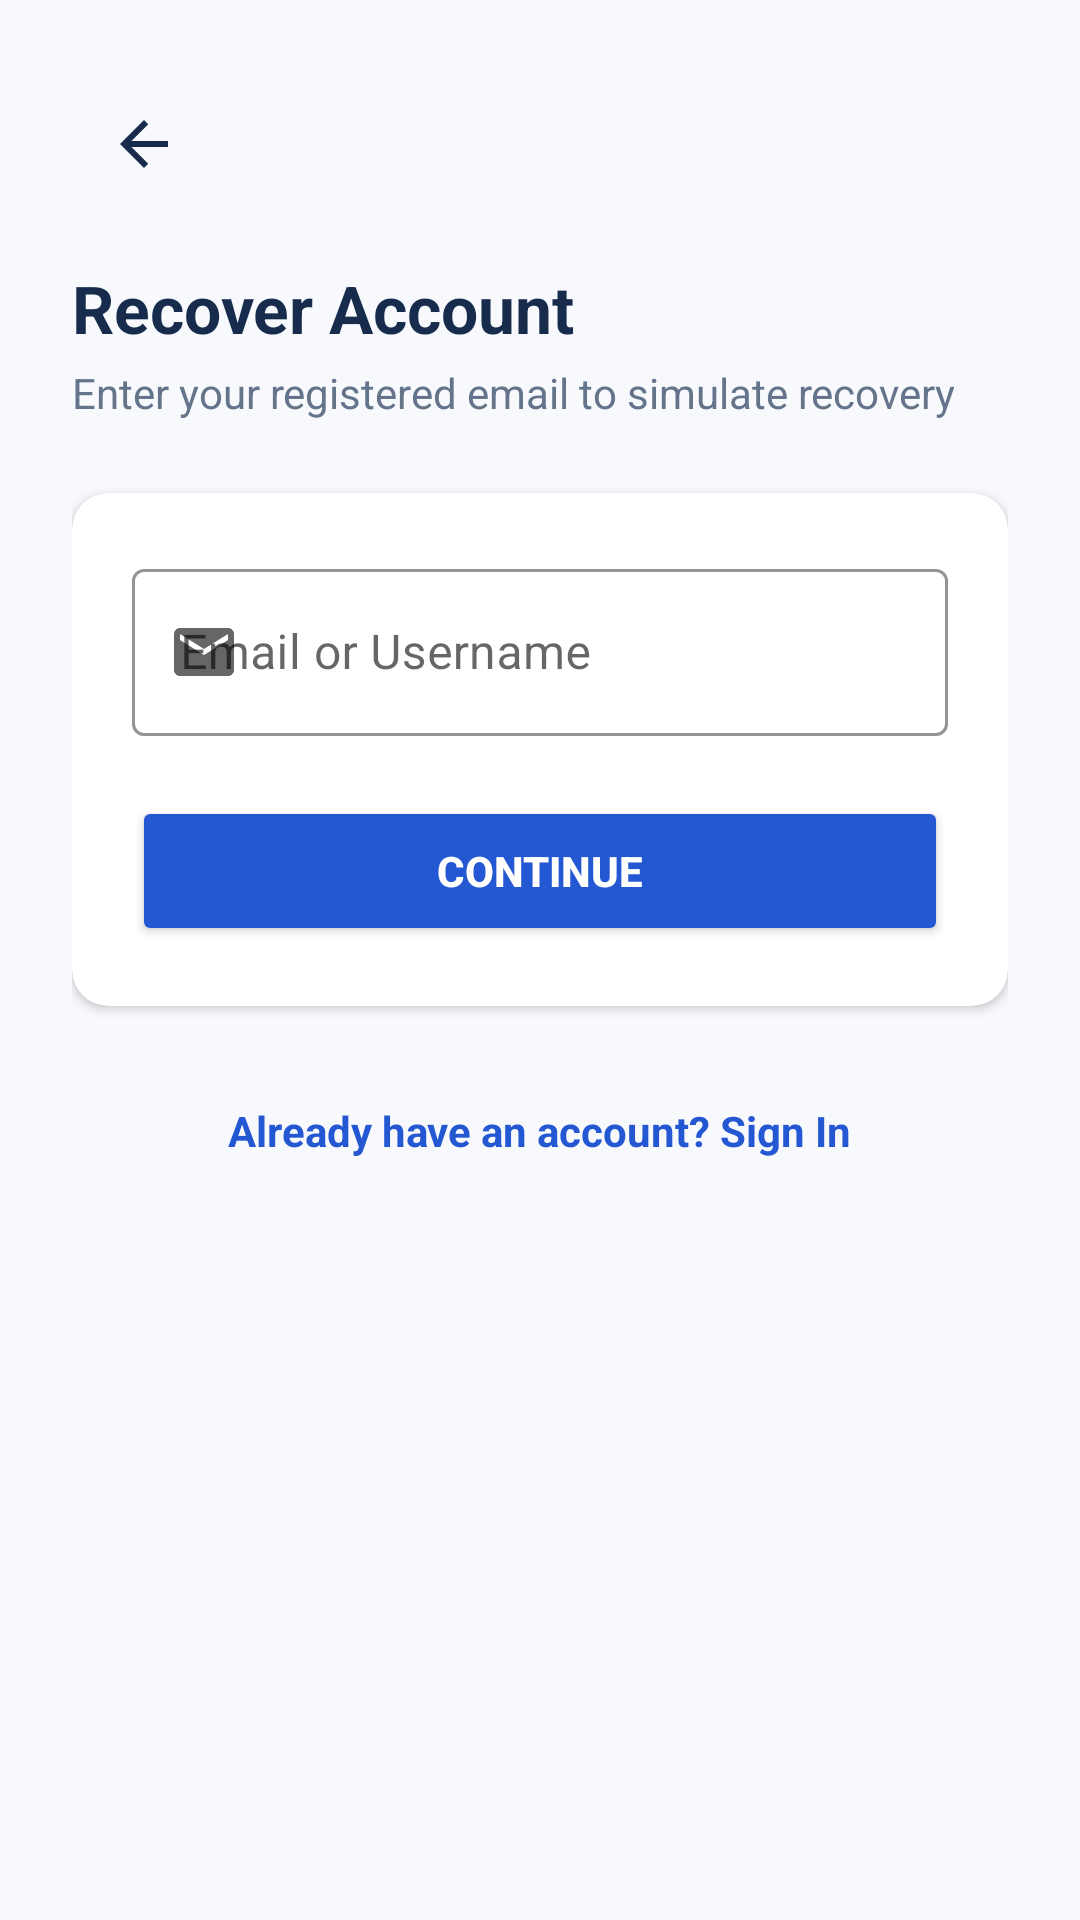

This screen was rendered from an Android layout file. Write that file and the resources it references.
<!-- AndroidManifest.xml: application theme Theme.CardVault -->
<!-- res/layout/activity_forgot_password.xml -->
<?xml version="1.0" encoding="utf-8"?>
<ScrollView
    xmlns:android="http://schemas.android.com/apk/res/android"
    xmlns:app="http://schemas.android.com/apk/res-auto"
    android:layout_width="match_parent"
    android:layout_height="match_parent"
    android:fillViewport="true"
    android:background="@color/app_background">

    <androidx.constraintlayout.widget.ConstraintLayout
        android:layout_width="match_parent"
        android:layout_height="wrap_content"
        android:padding="24dp">

        
        <ImageButton
            android:id="@+id/btnBack"
            android:layout_width="48dp"
            android:layout_height="48dp"
            android:background="?attr/selectableItemBackgroundBorderless"
            android:contentDescription="@string/btn_to_login"
            android:src="@drawable/ic_arrow_back"
            app:layout_constraintStart_toStartOf="parent"
            app:layout_constraintTop_toTopOf="parent" />

        
        <TextView
            android:id="@+id/tvForgotTitle"
            android:layout_width="0dp"
            android:layout_height="wrap_content"
            android:layout_marginTop="16dp"
            android:text="@string/forgot_password_title"
            android:textColor="@color/text_primary"
            android:textSize="22sp"
            android:textStyle="bold"
            app:layout_constraintEnd_toEndOf="parent"
            app:layout_constraintStart_toStartOf="parent"
            app:layout_constraintTop_toBottomOf="@+id/btnBack" />

        <TextView
            android:id="@+id/tvForgotSubtitle"
            android:layout_width="0dp"
            android:layout_height="wrap_content"
            android:layout_marginTop="4dp"
            android:text="@string/forgot_password_subtitle"
            android:textColor="@color/text_secondary"
            android:textSize="14sp"
            app:layout_constraintEnd_toEndOf="parent"
            app:layout_constraintStart_toStartOf="parent"
            app:layout_constraintTop_toBottomOf="@+id/tvForgotTitle" />

        
        <androidx.cardview.widget.CardView
            android:id="@+id/cardForgotForm"
            android:layout_width="0dp"
            android:layout_height="wrap_content"
            android:layout_marginTop="24dp"
            app:cardCornerRadius="12dp"
            app:cardElevation="2dp"
            app:cardBackgroundColor="@color/card_surface"
            app:layout_constraintEnd_toEndOf="parent"
            app:layout_constraintStart_toStartOf="parent"
            app:layout_constraintTop_toBottomOf="@+id/tvForgotSubtitle">

            <LinearLayout
                android:layout_width="match_parent"
                android:layout_height="wrap_content"
                android:orientation="vertical"
                android:padding="20dp">

                <com.google.android.material.textfield.TextInputLayout
                    android:id="@+id/tilForgotEmail"
                    style="@style/Widget.MaterialComponents.TextInputLayout.OutlinedBox"
                    android:layout_width="match_parent"
                    android:layout_height="wrap_content"
                    android:hint="@string/label_email_or_user"
                    app:startIconDrawable="@drawable/ic_email"
                    app:boxStrokeColor="@color/primary_blue">

                    <com.google.android.material.textfield.TextInputEditText
                        android:id="@+id/etForgotEmail"
                        android:layout_width="match_parent"
                        android:layout_height="wrap_content"
                        android:inputType="textEmailAddress"
                        android:maxLines="1"
                        android:textColor="@color/text_primary" />
                </com.google.android.material.textfield.TextInputLayout>

                <Button
                    android:id="@+id/btnSendRecovery"
                    android:layout_width="match_parent"
                    android:layout_height="50dp"
                    android:layout_marginTop="20dp"
                    android:backgroundTint="@color/primary_blue"
                    android:text="@string/btn_continue_recovery"
                    android:textColor="@color/text_white"
                    android:textStyle="bold"
                    app:cornerRadius="8dp" />

            </LinearLayout>
        </androidx.cardview.widget.CardView>

        
        <androidx.cardview.widget.CardView
            android:id="@+id/cardRecoveryNotice"
            android:layout_width="0dp"
            android:layout_height="wrap_content"
            android:layout_marginTop="20dp"
            android:visibility="gone"
            app:cardCornerRadius="12dp"
            app:cardElevation="2dp"
            app:cardBackgroundColor="@color/soft_blue_surface"
            app:layout_constraintEnd_toEndOf="parent"
            app:layout_constraintStart_toStartOf="parent"
            app:layout_constraintTop_toBottomOf="@+id/cardForgotForm">

            <LinearLayout
                android:layout_width="match_parent"
                android:layout_height="wrap_content"
                android:orientation="vertical"
                android:padding="16dp">

                <TextView
                    android:id="@+id/tvNoticeText"
                    android:layout_width="match_parent"
                    android:layout_height="wrap_content"
                    android:text="@string/simulated_recovery_notice"
                    android:textColor="@color/primary_blue_dark"
                    android:textSize="13sp"
                    android:lineSpacingExtra="2dp" />

                <Button
                    android:id="@+id/btnProceedToReset"
                    android:layout_width="match_parent"
                    android:layout_height="50dp"
                    android:layout_marginTop="16dp"
                    android:backgroundTint="@color/primary_blue"
                    android:text="@string/btn_proceed_to_reset"
                    android:textColor="@color/text_white"
                    android:textStyle="bold"
                    app:cornerRadius="8dp" />

            </LinearLayout>
        </androidx.cardview.widget.CardView>

        
        <TextView
            android:id="@+id/tvBackToLogin"
            android:layout_width="wrap_content"
            android:layout_height="wrap_content"
            android:layout_marginTop="24dp"
            android:padding="8dp"
            android:text="@string/btn_to_login"
            android:textColor="@color/primary_blue"
            android:textSize="14sp"
            android:textStyle="bold"
            app:layout_constraintEnd_toEndOf="parent"
            app:layout_constraintStart_toStartOf="parent"
            app:layout_constraintTop_toBottomOf="@+id/cardRecoveryNotice" />

    </androidx.constraintlayout.widget.ConstraintLayout>
</ScrollView>
<!-- resources referenced by this layout -->
<resources>
  <color name="app_background">#F7F9FC</color>
  <color name="card_surface">#FFFFFF</color>
  <color name="primary_blue">#2458D3</color>
  <color name="primary_blue_dark">#17366F</color>
  <color name="soft_blue_surface">#E7F0FF</color>
  <color name="text_primary">#172B4D</color>
  <color name="text_secondary">#64748B</color>
  <color name="text_white">#FFFFFF</color>
  <!-- drawable ic_arrow_back (drawable) -->
  <vector xmlns:android="http://schemas.android.com/apk/res/android"
      android:width="24dp"
      android:height="24dp"
      android:viewportWidth="24"
      android:viewportHeight="24">
      <path
          android:fillColor="#172B4D"
          android:pathData="M20,11H7.83l5.59,-5.59L12,4l-8,8 8,8 1.41,-1.41L7.83,13H20v-2z" />
  </vector>
  <!-- drawable ic_email (drawable) -->
  <vector xmlns:android="http://schemas.android.com/apk/res/android"
      android:width="24dp"
      android:height="24dp"
      android:viewportWidth="24"
      android:viewportHeight="24">
      <path
          android:fillColor="@color/text_secondary"
          android:pathData="M20,4H4c-1.1,0 -1.99,0.9 -1.99,2L2,18c0,1.1 0.9,2 2,2h16c1.1,0 2,-0.9 2,-2V6c0,-1.1 -0.9,-2 -2,-2zm0,4l-8,5 -8,-5V6l8,5 8,-5v2z"/>
  </vector>
  <string name="btn_continue_recovery">Continue</string>
  <string name="btn_proceed_to_reset">Set New Password</string>
  <string name="btn_to_login">Already have an account? Sign In</string>
  <string name="forgot_password_subtitle">Enter your registered email to simulate recovery</string>
  <string name="forgot_password_title">Recover Account</string>
  <string name="label_email_or_user">Email or Username</string>
  <string name="simulated_recovery_notice">Academic Demo Notice: No external email server is connected. A simulated recovery code has been verified locally. Click below to set a new password.</string>
  <style name="Theme.CardVault" parent="Theme.MaterialComponents.DayNight.NoActionBar">
          <item name="colorPrimary">@color/primary_blue</item>
          <item name="colorPrimaryDark">@color/primary_blue_dark</item>
          <item name="colorAccent">@color/primary_blue_light</item>
          <item name="android:windowBackground">@color/app_background</item>
          <item name="android:statusBarColor">@color/card_surface</item>
          <item name="android:windowLightStatusBar">true</item>
          <item name="android:navigationBarColor">@color/card_surface</item>
          <item name="android:windowLightNavigationBar">true</item>
      </style>
  <color name="primary_blue_light">#3B82F6</color>
</resources>
